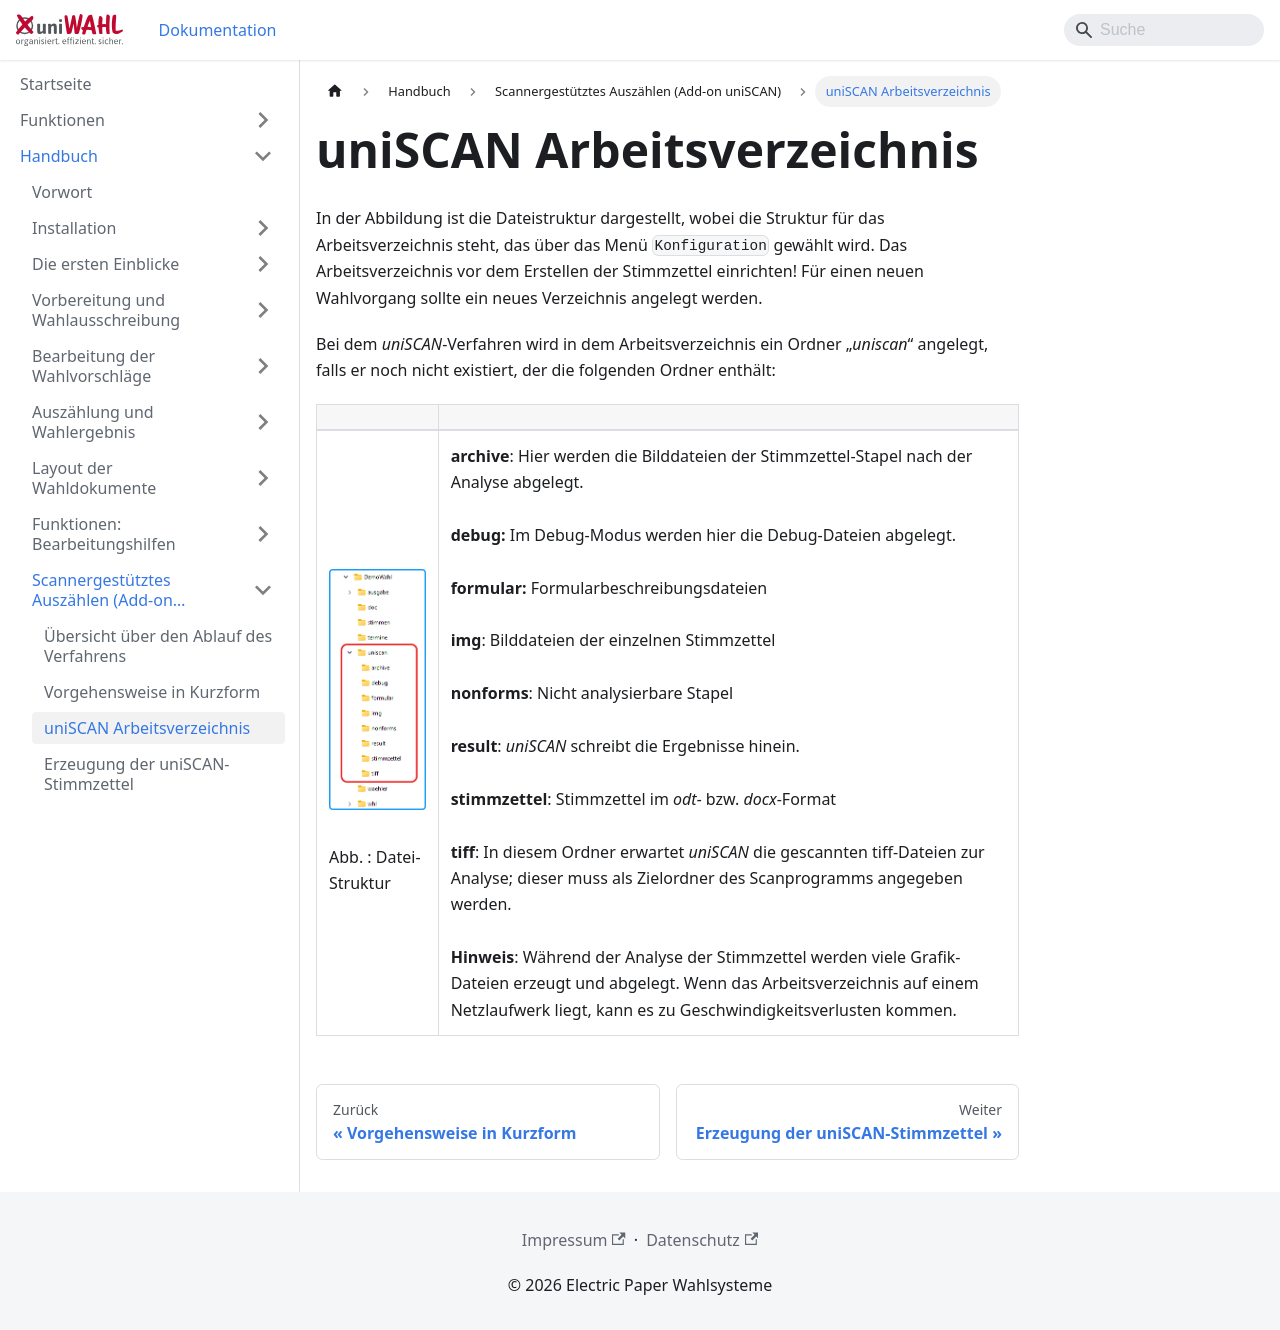

repository: ElectricPaperInformationssystemeGmbH/uniwahl-doku · page: handbuch/9_uniscan/9-3_arbeitsverzeichnis.html · generator: docusaurus

---
title: "uniSCAN Arbeitsverzeichnis"
---

In der Abbildung ist die Dateistruktur dargestellt, wobei die Struktur für das Arbeitsverzeichnis steht, das über das Menü `Konfiguration` gewählt wird. Das Arbeitsverzeichnis vor dem Erstellen der Stimmzettel einrichten! Für einen neuen Wahlvorgang sollte ein neues Verzeichnis angelegt werden.

Bei dem *uniSCAN*-Verfahren wird in dem Arbeitsverzeichnis ein Ordner „*uniscan*“ angelegt, falls er noch nicht existiert, der die folgenden Ordner enthält:
|  |  |
|---|---|
| ![](./img/20260416102512.png)<br /><br />Abb. : Datei-Struktur | **archive**: Hier werden die Bilddateien der Stimmzettel-Stapel nach der Analyse abgelegt.<br /><br />**debug:** Im Debug-Modus werden hier die Debug-Dateien abgelegt.<br /><br />**formular:** Formularbeschreibungsdateien<br /><br />**img**: Bilddateien der einzelnen Stimmzettel<br /><br />**nonforms**: Nicht analysierbare Stapel<br /><br />**result**: *uniSCAN* schreibt die Ergebnisse hinein.<br /><br />**stimmzettel**: Stimmzettel im *odt-* bzw. *docx*-Format<br /><br />**tiff**: In diesem Ordner erwartet *uniSCAN* die gescannten tiff-Dateien zur Analyse; dieser muss als Zielordner des Scanprogramms angegeben werden.<br /><br />**Hinweis**: Während der Analyse der Stimmzettel werden viele Grafik-Dateien erzeugt und abgelegt. Wenn das Arbeitsverzeichnis auf einem Netzlaufwerk liegt, kann es zu Geschwindigkeitsverlusten kommen. |
